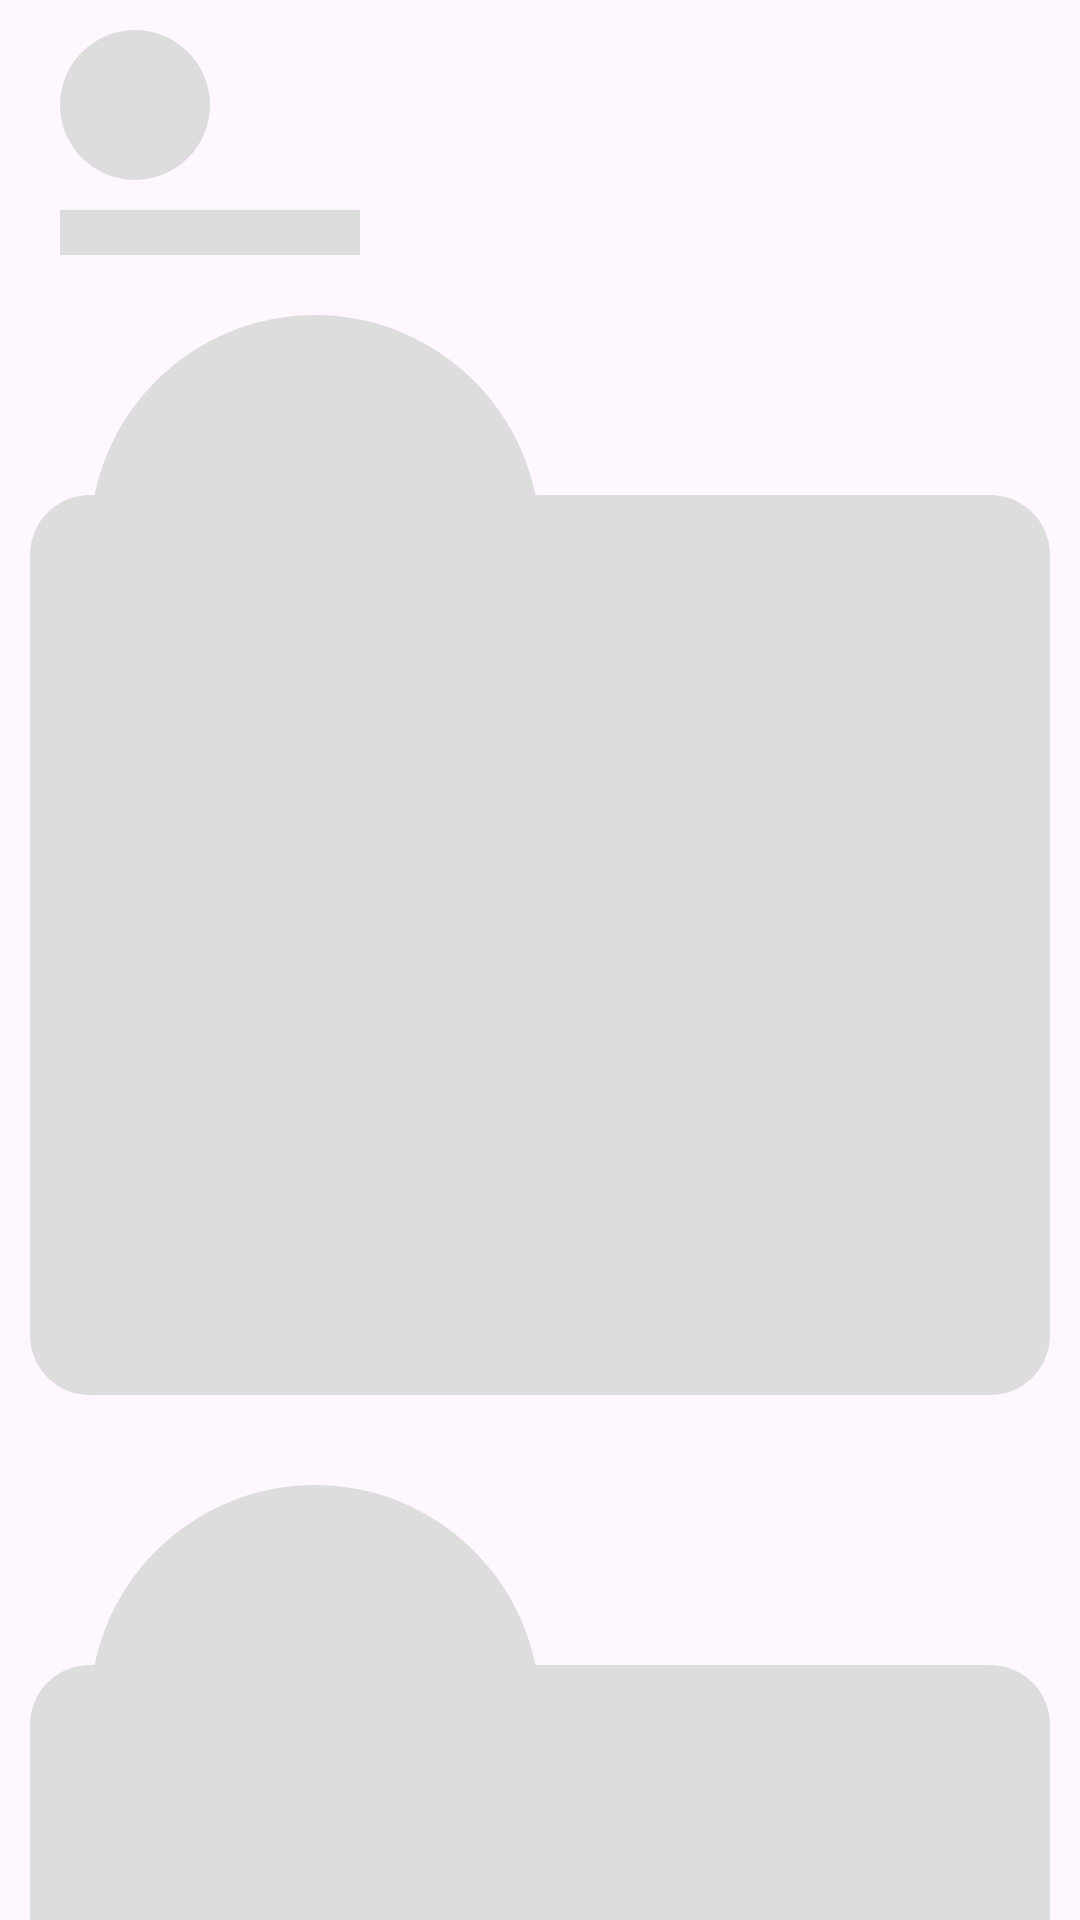

The Android layout XML behind this screen, and the referenced resources:
<!-- AndroidManifest.xml: application theme MyCustomTheme -->
<!-- res/layout/home_simmer_effect.xml -->
<?xml version="1.0" encoding="utf-8"?>
<androidx.constraintlayout.widget.ConstraintLayout xmlns:android="http://schemas.android.com/apk/res/android"
    xmlns:app="http://schemas.android.com/apk/res-auto"
    xmlns:tools="http://schemas.android.com/tools"
    android:layout_width="match_parent"
    android:layout_height="match_parent"
    android:background="@color/transparent"
    tools:context=".ui.fragments.home.HomeFragment">

    <RelativeLayout
        android:id="@+id/sl_relativeLayouts"
        android:layout_width="match_parent"
        android:layout_height="wrap_content"
        android:layout_marginStart="@dimen/_20dp"
        android:layout_marginTop="@dimen/_10dp"
        android:layout_marginEnd="@dimen/_20dp"
        app:layout_constraintEnd_toEndOf="parent"
        app:layout_constraintStart_toStartOf="parent"
        app:layout_constraintTop_toTopOf="parent">

        <com.google.android.material.imageview.ShapeableImageView
            android:id="@+id/sl_userProfilePics"
            android:layout_width="@dimen/_50dp"
            android:layout_height="@dimen/_50dp"
            android:layout_alignParentStart="true"
            android:layout_alignParentTop="true"
            android:background="@color/shimmer_gray"
            android:scaleType="fitXY"
            app:shapeAppearanceOverlay="@style/CircleImageShape" />

        <LinearLayout
            android:layout_width="@dimen/_100dp"
            android:layout_height="@dimen/_15dp"
            android:layout_below="@id/sl_userProfilePics"
            android:layout_alignParentStart="true"
            android:layout_marginTop="@dimen/_10dp"
            android:background="@color/shimmer_gray"
            android:orientation="horizontal">


        </LinearLayout>


    </RelativeLayout>

    <androidx.constraintlayout.widget.ConstraintLayout
        android:id="@+id/ss_constraintLayout2"
        android:layout_width="match_parent"
        android:layout_height="wrap_content"
        android:layout_marginTop="@dimen/_10dp"
        app:layout_constraintEnd_toEndOf="parent"
        app:layout_constraintStart_toStartOf="parent"
        app:layout_constraintTop_toBottomOf="@id/sl_relativeLayouts">

        <androidx.constraintlayout.widget.ConstraintLayout
            android:id="@+id/sl_constraintLayout"
            android:layout_width="match_parent"
            android:layout_height="@dimen/_300dp"
            android:layout_marginStart="@dimen/_10dp"
            android:layout_marginTop="@dimen/_70dp"
            android:layout_marginEnd="@dimen/_10dp"
            android:background="@drawable/shimmer_card_background"
            app:layout_constraintBottom_toBottomOf="parent"
            app:layout_constraintEnd_toEndOf="parent"
            app:layout_constraintStart_toStartOf="parent"
            app:layout_constraintTop_toTopOf="parent">

        </androidx.constraintlayout.widget.ConstraintLayout>

        <androidx.constraintlayout.widget.ConstraintLayout
            android:layout_width="@dimen/_150dp"
            android:layout_height="@dimen/_150dp"
            android:layout_marginStart="@dimen/_20dp"
            android:layout_marginBottom="@dimen/_200dp"
            app:layout_constraintBottom_toBottomOf="@+id/sl_constraintLayout"
            app:layout_constraintStart_toStartOf="@+id/sl_constraintLayout"
            app:layout_constraintTop_toTopOf="parent">

            <com.google.android.material.imageview.ShapeableImageView
                android:layout_width="match_parent"
                android:layout_height="match_parent"
                android:background="@color/shimmer_gray"
                app:layout_constraintBottom_toBottomOf="parent"
                app:layout_constraintEnd_toEndOf="parent"
                app:layout_constraintStart_toStartOf="parent"
                app:layout_constraintTop_toTopOf="parent"
                app:shapeAppearanceOverlay="@style/CircleImageShape" />

        </androidx.constraintlayout.widget.ConstraintLayout>

    </androidx.constraintlayout.widget.ConstraintLayout>

    <androidx.constraintlayout.widget.ConstraintLayout
        android:layout_width="match_parent"
        android:layout_height="wrap_content"
        android:layout_marginTop="@dimen/_20dp"
        app:layout_constraintEnd_toEndOf="parent"
        app:layout_constraintStart_toStartOf="parent"
        app:layout_constraintTop_toBottomOf="@+id/ss_constraintLayout2">

        <androidx.constraintlayout.widget.ConstraintLayout
            android:id="@+id/constraintLayout3"
            android:layout_width="match_parent"
            android:layout_height="@dimen/_300dp"
            android:layout_marginStart="@dimen/_10dp"
            android:layout_marginTop="@dimen/_70dp"
            android:layout_marginEnd="@dimen/_10dp"
            android:background="@drawable/shimmer_card_background"
            app:layout_constraintBottom_toBottomOf="parent"
            app:layout_constraintEnd_toEndOf="parent"
            app:layout_constraintStart_toStartOf="parent"
            app:layout_constraintTop_toTopOf="parent">


        </androidx.constraintlayout.widget.ConstraintLayout>

        <androidx.constraintlayout.widget.ConstraintLayout
            android:layout_width="@dimen/_150dp"
            android:layout_height="@dimen/_150dp"
            android:layout_marginStart="@dimen/_20dp"
            android:layout_marginBottom="@dimen/_200dp"
            app:layout_constraintBottom_toBottomOf="@+id/constraintLayout3"
            app:layout_constraintStart_toStartOf="@+id/constraintLayout3"
            app:layout_constraintTop_toTopOf="parent">

            <com.google.android.material.imageview.ShapeableImageView
                android:layout_width="match_parent"
                android:layout_height="match_parent"
                android:background="@color/shimmer_gray"
                app:layout_constraintBottom_toBottomOf="parent"
                app:layout_constraintEnd_toEndOf="parent"
                app:layout_constraintStart_toStartOf="parent"
                app:layout_constraintTop_toTopOf="parent"
                app:shapeAppearanceOverlay="@style/CircleImageShape" />

        </androidx.constraintlayout.widget.ConstraintLayout>

    </androidx.constraintlayout.widget.ConstraintLayout>


</androidx.constraintlayout.widget.ConstraintLayout>
<!-- resources referenced by this layout -->
<resources>
  <color name="shimmer_gray">#DDDDDD</color>
  <color name="transparent">#00329BFC</color>
  <dimen name="_100dp">100dp</dimen>
  <dimen name="_10dp">10dp</dimen>
  <dimen name="_150dp">150dp</dimen>
  <dimen name="_15dp">15dp</dimen>
  <dimen name="_200dp">200dp</dimen>
  <dimen name="_20dp">20dp</dimen>
  <dimen name="_300dp">300dp</dimen>
  <dimen name="_50dp">50dp</dimen>
  <dimen name="_70dp">70dp</dimen>
  <!-- drawable shimmer_card_background (drawable) -->
  <?xml version="1.0" encoding="utf-8"?>
  <shape xmlns:android="http://schemas.android.com/apk/res/android"
      android:shape="rectangle">
      <corners android:radius="@dimen/_20dp" />
      <solid android:color="@color/shimmer_gray" />
  
  </shape>
  <style name="CircleImageShape">
          <item name="cornerFamily">rounded</item>
          <item name="cornerSize">50%</item>
      </style>
  <style name="MyCustomTheme" parent="Base.Theme.CampusConnect">
          <item name="android:statusBarColor">@color/transparent</item>
      </style>
  <style name="Base.Theme.CampusConnect" parent="Theme.Material3.DayNight.NoActionBar">
          
          
      </style>
</resources>
